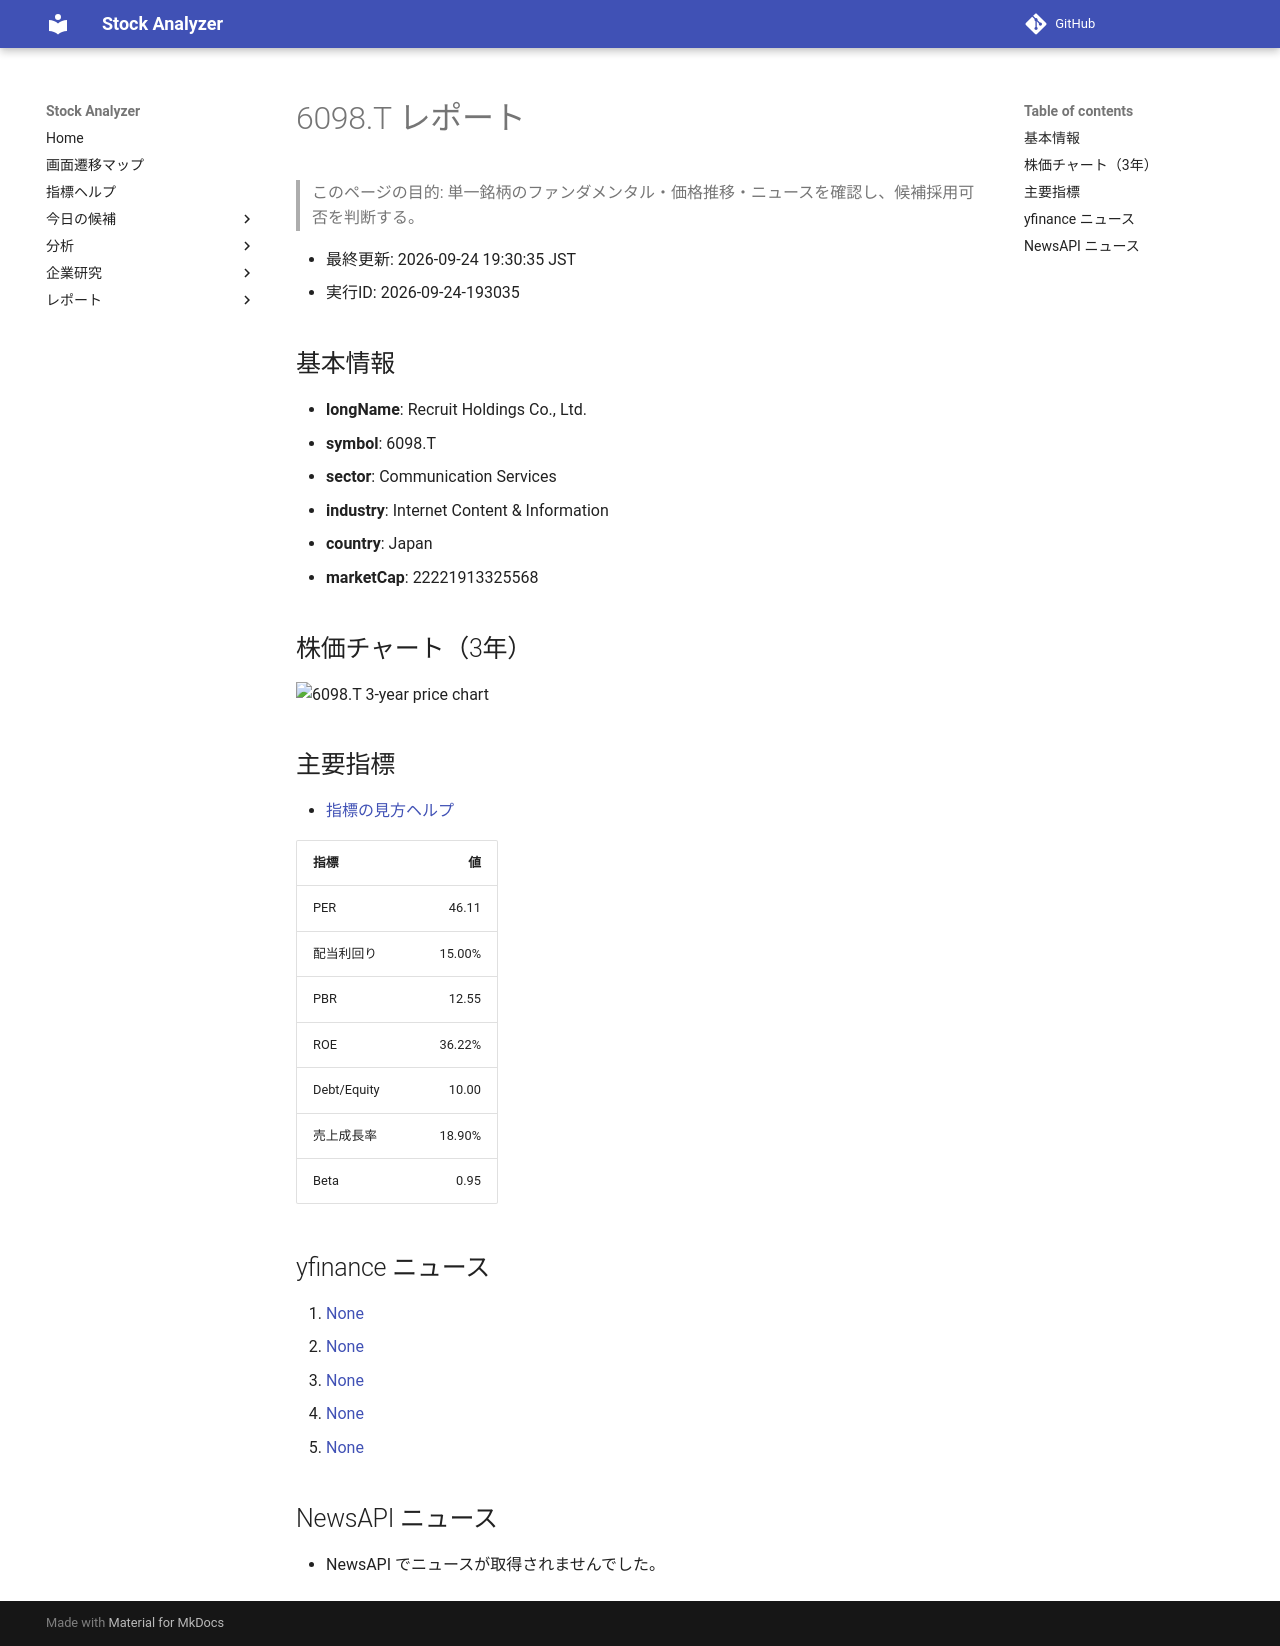

repository: Yumi-note/Making-APP · page: reports/2026-09-24/193035/6098_T/index.html · generator: mkdocs

# 6098.T レポート

> このページの目的: 単一銘柄のファンダメンタル・価格推移・ニュースを確認し、候補採用可否を判断する。

- 最終更新: 2026-09-24 19:30:35 JST
- 実行ID: 2026-09-24-193035

## 基本情報

- **longName**: Recruit Holdings Co., Ltd.
- **symbol**: 6098.T
- **sector**: Communication Services
- **industry**: Internet Content & Information
- **country**: Japan
- **marketCap**: 22221913325568

## 株価チャート（3年）

![6098.T 3-year price chart](6098_T_3y.png)

## 主要指標

- [指標の見方ヘルプ](../../../../indicators.md)

| 指標 | 値 |
|---|---:|
| PER | 46.11 |
| 配当利回り | 15.00% |
| PBR | 12.55 |
| ROE | 36.22% |
| Debt/Equity | 10.00 |
| 売上成長率 | 18.90% |
| Beta | 0.95 |

## yfinance ニュース

1. [None](None)
2. [None](None)
3. [None](None)
4. [None](None)
5. [None](None)

## NewsAPI ニュース

- NewsAPI でニュースが取得されませんでした。
